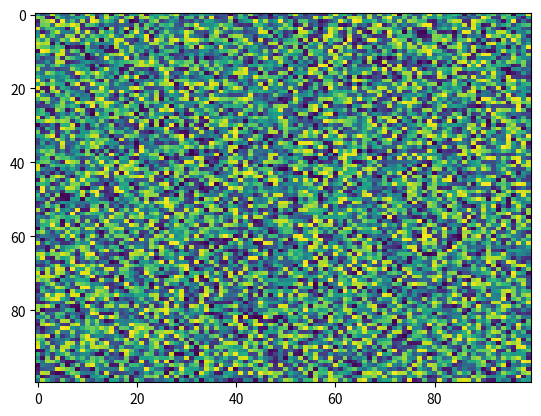

Write the Python code that produced this figure.
import matplotlib.pyplot as plt
import numpy as np
X = np.random.rand(100, 100)
plt.imshow(X, 'viridis', None, alpha=None, filternorm=True, vmin=None, aspect='auto', interpolation='nearest', interpolation_stage=None)
